Dataset: dataset (GitHub, TranHuuHoang99/CPP_Library). Classes: image cachua, image carot, image chuoi, image man, image ot, image tl, image xoai.

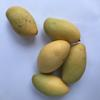
Label: image xoai

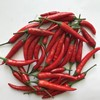
Label: image ot

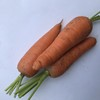
Label: image carot

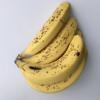
Label: image chuoi

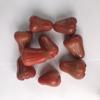
Label: image man

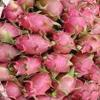
Label: image tl
